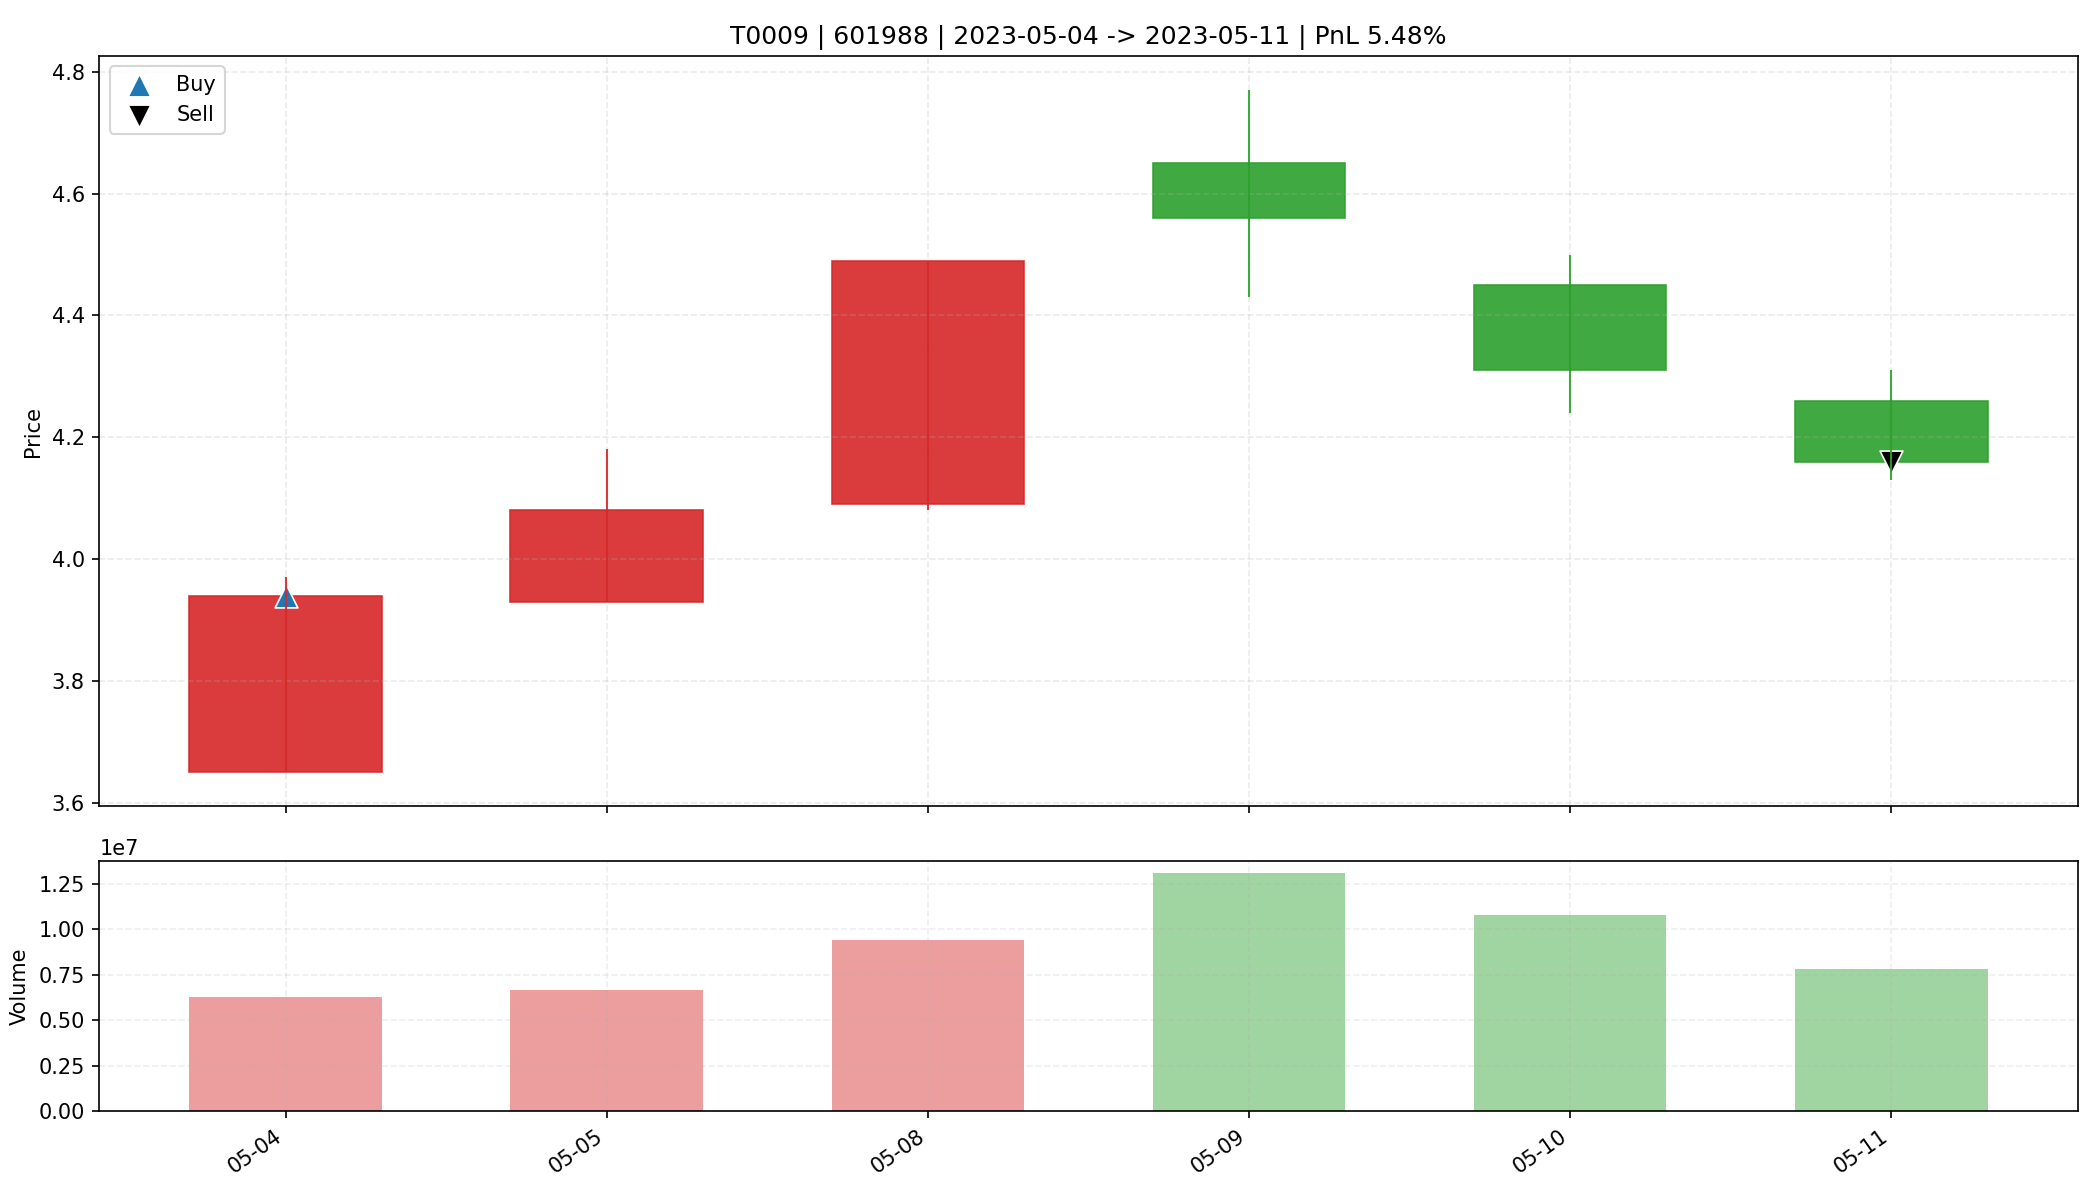

The file beside this chart, header and first rows:
date, open, high, low, close, amount, volume, trade_id, code, buy_date, sell_date, buy_price, sell_price, matched_shares, buy_reason, sell_reason, sell_profit_pct, sell_hold_days, is_buy_day, is_sell_day, holding_day_index
2023-05-04, 3.65, 3.97, 3.65, 3.94, 2427606016, 6310700, T0009, 601988, 2023-05-04, 2023-05-11, 3.94, 4.16, 4150, 前10日振幅6.0%, 阳线涨幅7.9%, 突破均线, 放量1.9倍(温和+爆发…, ATR吊灯止盈(Close=4.160 <= Exit=4.210, HH20=…, 5.478, 5.0, True, False, 0
2023-05-05, 3.93, 4.18, 3.93, 4.08, 2711913984, 6652621, T0009, 601988, 2023-05-04, 2023-05-11, 3.94, 4.16, 4150, 前10日振幅6.0%, 阳线涨幅7.9%, 突破均线, 放量1.9倍(温和+爆发…, ATR吊灯止盈(Close=4.160 <= Exit=4.210, HH20=…, 5.478, 5.0, False, False, 1
2023-05-08, 4.09, 4.49, 4.08, 4.49, 4109075200, 9413827, T0009, 601988, 2023-05-04, 2023-05-11, 3.94, 4.16, 4150, 前10日振幅6.0%, 阳线涨幅7.9%, 突破均线, 放量1.9倍(温和+爆发…, ATR吊灯止盈(Close=4.160 <= Exit=4.210, HH20=…, 5.478, 5.0, False, False, 2
2023-05-09, 4.65, 4.77, 4.43, 4.56, 5986729984, 13104166, T0009, 601988, 2023-05-04, 2023-05-11, 3.94, 4.16, 4150, 前10日振幅6.0%, 阳线涨幅7.9%, 突破均线, 放量1.9倍(温和+爆发…, ATR吊灯止盈(Close=4.160 <= Exit=4.210, HH20=…, 5.478, 5.0, False, False, 3
2023-05-10, 4.45, 4.5, 4.24, 4.31, 4670414848, 10782420, T0009, 601988, 2023-05-04, 2023-05-11, 3.94, 4.16, 4150, 前10日振幅6.0%, 阳线涨幅7.9%, 突破均线, 放量1.9倍(温和+爆发…, ATR吊灯止盈(Close=4.160 <= Exit=4.210, HH20=…, 5.478, 5.0, False, False, 4
2023-05-11, 4.26, 4.31, 4.13, 4.16, 3295854080, 7842381, T0009, 601988, 2023-05-04, 2023-05-11, 3.94, 4.16, 4150, 前10日振幅6.0%, 阳线涨幅7.9%, 突破均线, 放量1.9倍(温和+爆发…, ATR吊灯止盈(Close=4.160 <= Exit=4.210, HH20=…, 5.478, 5.0, False, True, 5
